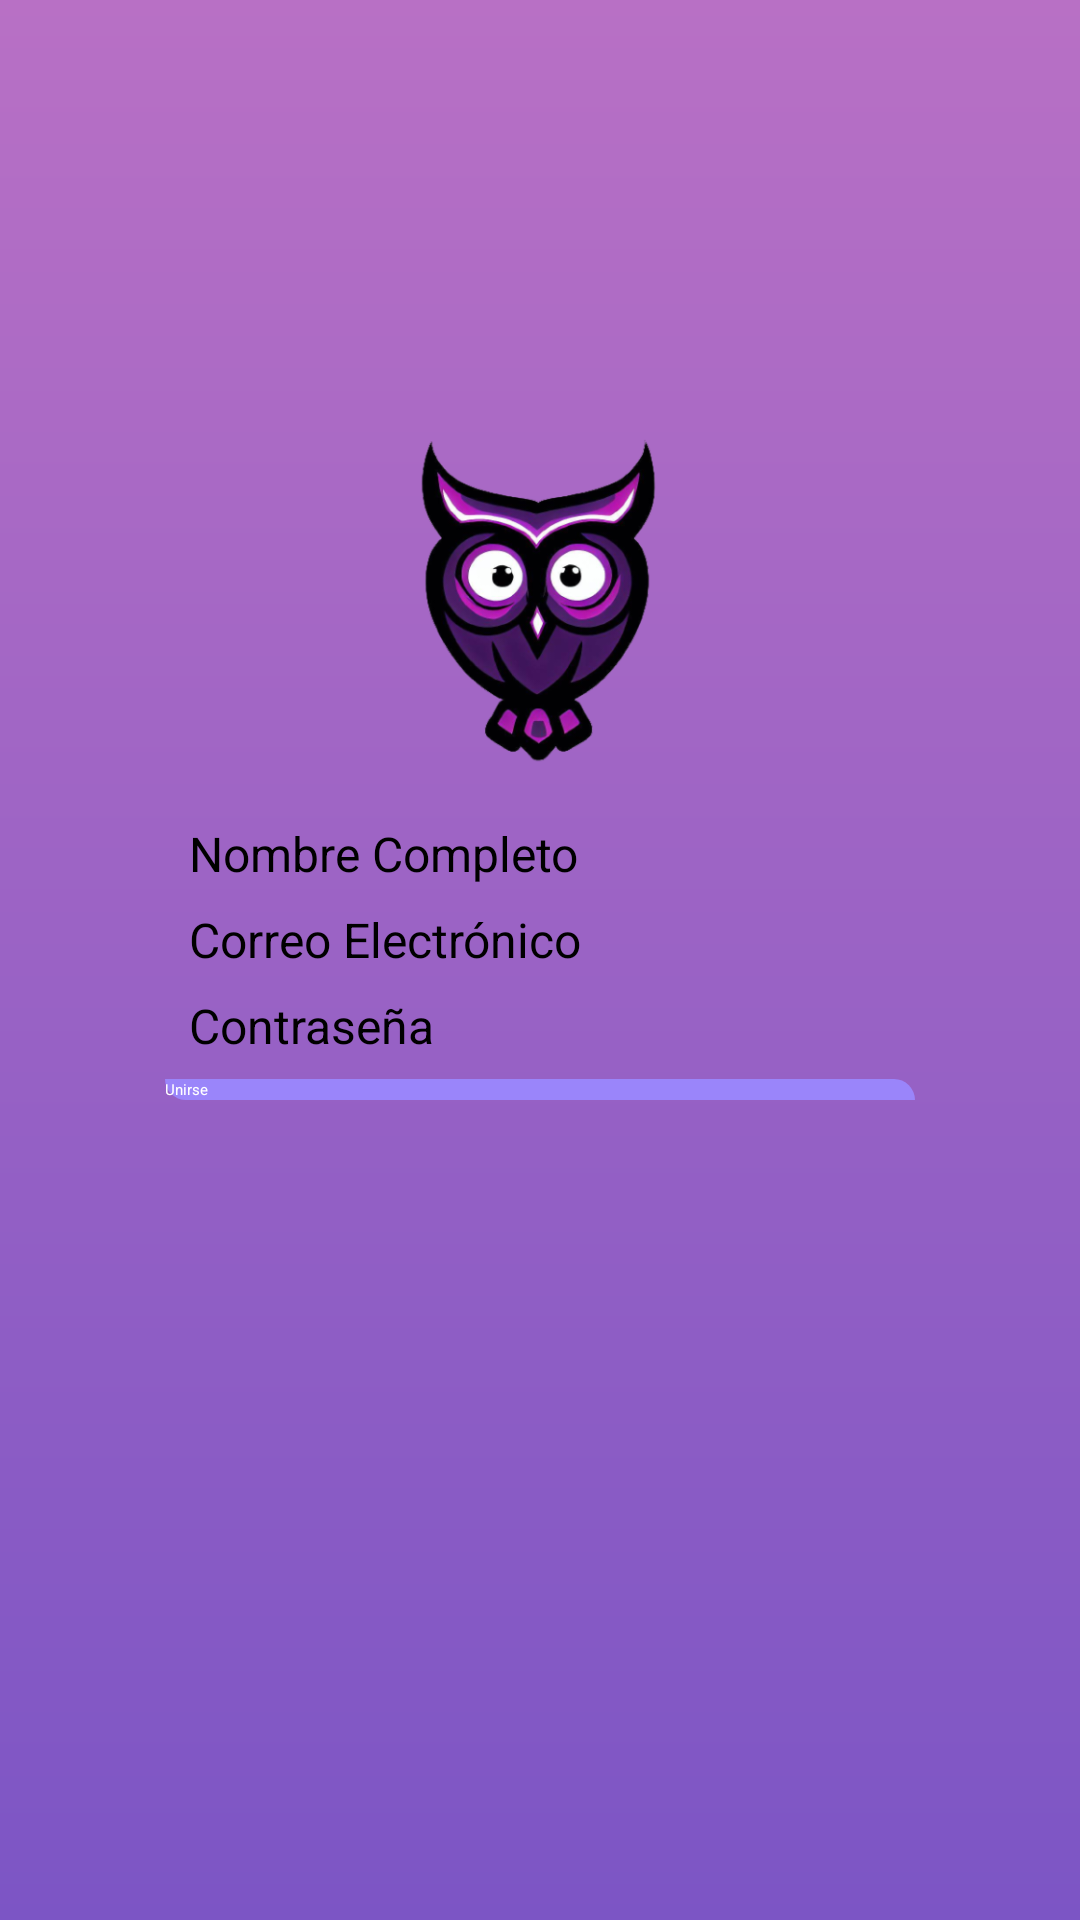

This screen was rendered from an Android layout file. Write that file and the resources it references.
<!-- AndroidManifest.xml: application theme Theme.Smartio -->
<!-- res/layout/fragment_sign_up.xml -->
<?xml version="1.0" encoding="utf-8"?>
<androidx.constraintlayout.widget.ConstraintLayout xmlns:android="http://schemas.android.com/apk/res/android"
    xmlns:app="http://schemas.android.com/apk/res-auto"
    xmlns:tools="http://schemas.android.com/tools"
    android:layout_width="match_parent"
    android:layout_height="match_parent"
    tools:context=".ui.SignUpFragment"
    android:background="@drawable/gradient_background">

    

    <EditText
        android:id="@+id/etxName"
        android:layout_width="0dp"
        android:layout_height="wrap_content"
        android:ems="10"
        android:inputType="text"
        app:layout_constraintBottom_toTopOf="@+id/textView4"
        app:layout_constraintEnd_toEndOf="@+id/etxEmailAddress"
        app:layout_constraintHorizontal_bias="0.0"
        app:layout_constraintStart_toStartOf="@+id/etxEmailAddress"
        app:layout_constraintTop_toBottomOf="@+id/txtvName" />

    <TextView
        android:id="@+id/txtvName"
        android:layout_width="wrap_content"
        android:layout_height="wrap_content"
        android:layout_marginStart="8dp"
        android:text="Nombre Completo"
        android:textSize="16sp"
        app:layout_constraintBottom_toTopOf="@+id/etxName"
        app:layout_constraintStart_toStartOf="@+id/etxName"
        app:layout_constraintTop_toTopOf="parent"
        app:layout_constraintVertical_chainStyle="packed" />

    <TextView
        android:id="@+id/textView5"
        android:layout_width="wrap_content"
        android:layout_height="wrap_content"
        android:layout_marginStart="8dp"
        android:text="Contraseña"
        android:textSize="16sp"
        app:layout_constraintBottom_toTopOf="@+id/etxPassword"
        app:layout_constraintStart_toStartOf="@+id/etxPassword"
        app:layout_constraintTop_toBottomOf="@+id/etxEmailAddress" />

    <Button
        android:id="@+id/btnSignup"
        style="@style/MainButtonStyle"
        android:layout_width="@dimen/big_button"
        android:layout_height="wrap_content"
        android:text="Unirse"
        app:layout_constraintBottom_toBottomOf="parent"
        app:layout_constraintEnd_toEndOf="parent"
        app:layout_constraintStart_toStartOf="parent"
        app:layout_constraintTop_toBottomOf="@+id/etxPassword" />

    <EditText
        android:id="@+id/etxEmailAddress"
        android:layout_width="0dp"
        android:layout_height="wrap_content"
        android:ems="10"
        android:inputType="textEmailAddress"
        app:layout_constraintBottom_toTopOf="@+id/textView5"
        app:layout_constraintEnd_toEndOf="@+id/etxPassword"
        app:layout_constraintHorizontal_bias="0.0"
        app:layout_constraintStart_toStartOf="@+id/etxPassword"
        app:layout_constraintTop_toBottomOf="@+id/textView4" />

    <EditText
        android:id="@+id/etxPassword"
        android:layout_width="0dp"
        android:layout_height="wrap_content"
        android:ems="10"
        android:inputType="textPassword"
        app:layout_constraintBottom_toTopOf="@+id/btnSignup"
        app:layout_constraintEnd_toEndOf="@+id/btnSignup"
        app:layout_constraintStart_toStartOf="@+id/btnSignup"
        app:layout_constraintTop_toBottomOf="@+id/textView5" />

    <TextView
        android:id="@+id/textView4"
        android:layout_width="wrap_content"
        android:layout_height="wrap_content"
        android:layout_marginStart="8dp"
        android:text="Correo Electrónico"
        android:textSize="16sp"
        app:layout_constraintBottom_toTopOf="@+id/etxEmailAddress"
        app:layout_constraintStart_toStartOf="@+id/etxEmailAddress"
        app:layout_constraintTop_toBottomOf="@+id/etxName" />

    <ImageView
        android:id="@+id/imageView3"
        android:layout_width="wrap_content"
        android:layout_height="150dp"
        android:src="@drawable/smartio"
        app:layout_constraintBottom_toTopOf="@+id/txtvName"
        app:layout_constraintEnd_toEndOf="@+id/editTextText"
        app:layout_constraintStart_toStartOf="@+id/editTextText" />

</androidx.constraintlayout.widget.ConstraintLayout>
<!-- resources referenced by this layout -->
<resources>
  <dimen name="big_button">250dp</dimen>
  <!-- drawable gradient_background (drawable) -->
  <?xml version="1.0" encoding="utf-8"?>
  <shape xmlns:tools="http://schemas.android.com/tools"
      xmlns:android="http://schemas.android.com/apk/res/android"
      tools:ignore="ExtraText">
      <gradient
          android:startColor="#7C55C5"
          android:endColor="#B870C5"
          android:angle="90"
          android:type="linear"
      />
  </shape>
  <!-- drawable smartio: png bitmap (drawable, 95168 bytes) -->
  <style name="MainButtonStyle" parent="Widget.AppCompat.Button">
          <item name="android:colorBackground">@color/primary_color</item>
          <item name="android:textColor">@color/white</item>
          <item name="cornerSize">50%</item>
          <item name="android:background">@drawable/oval</item>
      </style>
  <style name="Theme.Smartio" parent="Theme.MaterialComponents.DayNight.DarkActionBar">
          
          <item name="colorPrimary">@color/purple_200</item>
          <item name="colorPrimaryVariant">@color/purple_700</item>
          <item name="colorOnPrimary">@color/black</item>
          
          <item name="colorSecondary">@color/teal_200</item>
          <item name="colorSecondaryVariant">@color/teal_200</item>
          <item name="colorOnSecondary">@color/black</item>
          
          <item name="android:statusBarColor" tools:targetApi="l">?attr/colorPrimaryVariant</item>
          
      </style>
  <color name="primary_color">#E89C89FF</color>
  <color name="white">#FFFFFFFF</color>
  <!-- drawable oval (drawable) -->
  <shape xmlns:android="http://schemas.android.com/apk/res/android">
      <corners
          android:bottomLeftRadius="15dp"
          android:topRightRadius="15dp"/>
      <solid android:color="#E89C89FF" />
  </shape>
  <color name="purple_200">#FFBB86FC</color>
  <color name="purple_700">#FF3700B3</color>
  <color name="black">#FF000000</color>
  <color name="teal_200">#FF03DAC5</color>
</resources>
